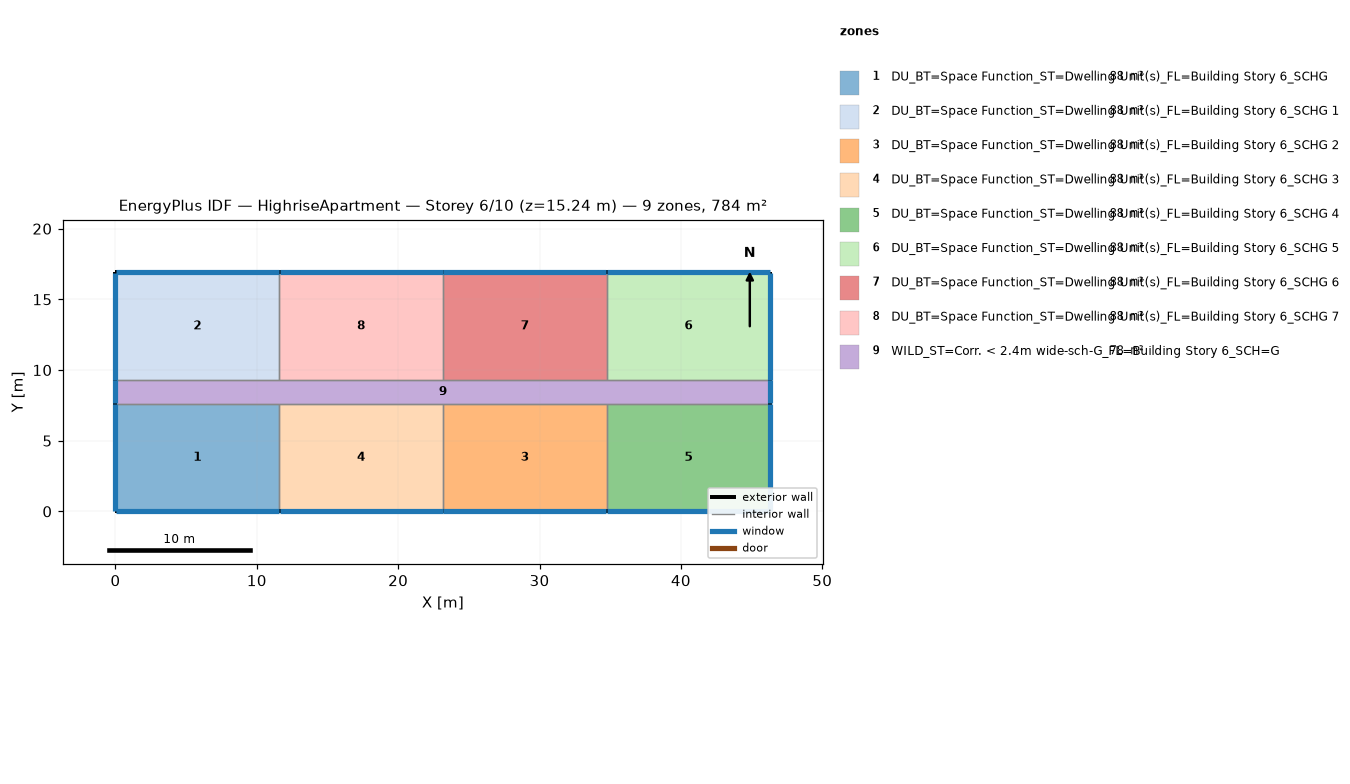
=== STOREY PLAN SPEC (per zone: floor XY polygon, exterior-wall plan segments, windows/doors) ===
zone 1: DU_BT=Space Function_ST=Dwelling Unit(s)_FL=Building Story 6_SCHG  (88.2 m²)
  floor: (11.58, 7.62) (11.58, 0.00) (0.00, 0.00) (0.00, 7.62)
  exterior wall: (0.00, 0.00) – (11.58, 0.00)  [11.6 m]
    window: (0.03, 0.00) – (11.56, 0.00)  [11.8 m²]
  exterior wall: (0.00, 7.62) – (0.00, 0.00)  [7.6 m]
    window: (0.00, 7.59) – (0.00, 0.03)  [7.7 m²]
  interior walls: 2
zone 2: DU_BT=Space Function_ST=Dwelling Unit(s)_FL=Building Story 6_SCHG 1  (88.2 m²)
  floor: (11.58, 16.92) (11.58, 9.30) (0.00, 9.30) (0.00, 16.92)
  exterior wall: (11.58, 16.92) – (0.00, 16.92)  [11.6 m]
    window: (11.56, 16.92) – (0.03, 16.92)  [11.8 m²]
  exterior wall: (0.00, 16.92) – (0.00, 9.30)  [7.6 m]
    window: (0.00, 16.89) – (0.00, 9.32)  [7.7 m²]
  interior walls: 2
zone 3: DU_BT=Space Function_ST=Dwelling Unit(s)_FL=Building Story 6_SCHG 2  (88.2 m²)
  floor: (34.75, 7.62) (34.75, 0.00) (23.16, 0.00) (23.16, 7.62)
  exterior wall: (23.16, 0.00) – (34.75, 0.00)  [11.6 m]
    window: (23.19, 0.00) – (34.72, 0.00)  [11.8 m²]
  interior walls: 3
zone 4: DU_BT=Space Function_ST=Dwelling Unit(s)_FL=Building Story 6_SCHG 3  (88.2 m²)
  floor: (23.16, 7.62) (23.16, 0.00) (11.58, 0.00) (11.58, 7.62)
  exterior wall: (11.58, 0.00) – (23.16, 0.00)  [11.6 m]
    window: (11.61, 0.00) – (23.14, 0.00)  [11.8 m²]
  interior walls: 3
zone 5: DU_BT=Space Function_ST=Dwelling Unit(s)_FL=Building Story 6_SCHG 4  (88.2 m²)
  floor: (46.33, 7.62) (46.33, 0.00) (34.75, 0.00) (34.75, 7.62)
  exterior wall: (46.33, 0.00) – (46.33, 7.62)  [7.6 m]
    window: (46.33, 0.03) – (46.33, 7.59)  [7.7 m²]
  exterior wall: (34.75, 0.00) – (46.33, 0.00)  [11.6 m]
    window: (34.77, 0.00) – (46.30, 0.00)  [11.8 m²]
  interior walls: 2
zone 6: DU_BT=Space Function_ST=Dwelling Unit(s)_FL=Building Story 6_SCHG 5  (88.2 m²)
  floor: (46.33, 16.92) (46.33, 9.30) (34.75, 9.30) (34.75, 16.92)
  exterior wall: (46.33, 9.30) – (46.33, 16.92)  [7.6 m]
    window: (46.33, 9.32) – (46.33, 16.89)  [7.7 m²]
  exterior wall: (46.33, 16.92) – (34.75, 16.92)  [11.6 m]
    window: (46.30, 16.92) – (34.77, 16.92)  [11.8 m²]
  interior walls: 2
zone 7: DU_BT=Space Function_ST=Dwelling Unit(s)_FL=Building Story 6_SCHG 6  (88.2 m²)
  floor: (34.75, 16.92) (34.75, 9.30) (23.16, 9.30) (23.16, 16.92)
  exterior wall: (34.75, 16.92) – (23.16, 16.92)  [11.6 m]
    window: (34.72, 16.92) – (23.19, 16.92)  [11.8 m²]
  interior walls: 3
zone 8: DU_BT=Space Function_ST=Dwelling Unit(s)_FL=Building Story 6_SCHG 7  (88.2 m²)
  floor: (23.16, 16.92) (23.16, 9.30) (11.58, 9.30) (11.58, 16.92)
  exterior wall: (23.16, 16.92) – (11.58, 16.92)  [11.6 m]
    window: (23.14, 16.92) – (11.61, 16.92)  [11.8 m²]
  interior walls: 3
zone 9: WILD_ST=Corr. < 2.4m wide-sch-G_FL=Building Story 6_SCH=G  (77.7 m²)
  floor: (46.33, 9.30) (46.33, 7.62) (0.00, 7.62) (0.00, 9.30)
  exterior wall: (46.33, 7.62) – (46.33, 9.30)  [1.7 m]
    window: (46.33, 7.65) – (46.33, 9.27)  [1.7 m²]
  exterior wall: (0.00, 9.30) – (0.00, 7.62)  [1.7 m]
    window: (0.00, 9.27) – (0.00, 7.65)  [1.7 m²]
  interior walls: 8

=== DERIVED (storey summary) ===
Building: HighriseApartment
Storey: 6 of 10  (floor level z = 15.24 m)
Storey gross floor area: 783.6 m²
Zones on this storey: 9
  - DU_BT=Space Function_ST=Dwelling Unit(s)_FL=Building Story 6_SCHG: floor 88.2 m²; exterior wall 19.2 m (58.5 m²); 2 window(s) 19.5 m²; WWR 33.3%
  - DU_BT=Space Function_ST=Dwelling Unit(s)_FL=Building Story 6_SCHG 1: floor 88.2 m²; exterior wall 19.2 m (58.5 m²); 2 window(s) 19.5 m²; WWR 33.3%
  - DU_BT=Space Function_ST=Dwelling Unit(s)_FL=Building Story 6_SCHG 2: floor 88.2 m²; exterior wall 11.6 m (35.3 m²); 1 window(s) 11.8 m²; WWR 33.3%
  - DU_BT=Space Function_ST=Dwelling Unit(s)_FL=Building Story 6_SCHG 3: floor 88.2 m²; exterior wall 11.6 m (35.3 m²); 1 window(s) 11.8 m²; WWR 33.3%
  - DU_BT=Space Function_ST=Dwelling Unit(s)_FL=Building Story 6_SCHG 4: floor 88.2 m²; exterior wall 19.2 m (58.5 m²); 2 window(s) 19.5 m²; WWR 33.3%
  - DU_BT=Space Function_ST=Dwelling Unit(s)_FL=Building Story 6_SCHG 5: floor 88.2 m²; exterior wall 19.2 m (58.5 m²); 2 window(s) 19.5 m²; WWR 33.3%
  - DU_BT=Space Function_ST=Dwelling Unit(s)_FL=Building Story 6_SCHG 6: floor 88.2 m²; exterior wall 11.6 m (35.3 m²); 1 window(s) 11.8 m²; WWR 33.3%
  - DU_BT=Space Function_ST=Dwelling Unit(s)_FL=Building Story 6_SCHG 7: floor 88.2 m²; exterior wall 11.6 m (35.3 m²); 1 window(s) 11.8 m²; WWR 33.3%
  - WILD_ST=Corr. < 2.4m wide-sch-G_FL=Building Story 6_SCH=G: floor 77.7 m²; exterior wall 3.4 m (10.2 m²); 2 window(s) 3.4 m²; WWR 33.3%
Zone adjacency (shared interzone walls):
  - DU_BT=Space Function_ST=Dwelling Unit(s)_FL=Building Story 6_SCHG ↔ DU_BT=Space Function_ST=Dwelling Unit(s)_FL=Building Story 6_SCHG 3
  - DU_BT=Space Function_ST=Dwelling Unit(s)_FL=Building Story 6_SCHG ↔ WILD_ST=Corr. < 2.4m wide-sch-G_FL=Building Story 6_SCH=G
  - DU_BT=Space Function_ST=Dwelling Unit(s)_FL=Building Story 6_SCHG 1 ↔ DU_BT=Space Function_ST=Dwelling Unit(s)_FL=Building Story 6_SCHG 7
  - DU_BT=Space Function_ST=Dwelling Unit(s)_FL=Building Story 6_SCHG 1 ↔ WILD_ST=Corr. < 2.4m wide-sch-G_FL=Building Story 6_SCH=G
  - DU_BT=Space Function_ST=Dwelling Unit(s)_FL=Building Story 6_SCHG 2 ↔ DU_BT=Space Function_ST=Dwelling Unit(s)_FL=Building Story 6_SCHG 3
  - DU_BT=Space Function_ST=Dwelling Unit(s)_FL=Building Story 6_SCHG 2 ↔ DU_BT=Space Function_ST=Dwelling Unit(s)_FL=Building Story 6_SCHG 4
  - DU_BT=Space Function_ST=Dwelling Unit(s)_FL=Building Story 6_SCHG 2 ↔ WILD_ST=Corr. < 2.4m wide-sch-G_FL=Building Story 6_SCH=G
  - DU_BT=Space Function_ST=Dwelling Unit(s)_FL=Building Story 6_SCHG 3 ↔ WILD_ST=Corr. < 2.4m wide-sch-G_FL=Building Story 6_SCH=G
  - DU_BT=Space Function_ST=Dwelling Unit(s)_FL=Building Story 6_SCHG 4 ↔ WILD_ST=Corr. < 2.4m wide-sch-G_FL=Building Story 6_SCH=G
  - DU_BT=Space Function_ST=Dwelling Unit(s)_FL=Building Story 6_SCHG 5 ↔ DU_BT=Space Function_ST=Dwelling Unit(s)_FL=Building Story 6_SCHG 6
  - DU_BT=Space Function_ST=Dwelling Unit(s)_FL=Building Story 6_SCHG 5 ↔ WILD_ST=Corr. < 2.4m wide-sch-G_FL=Building Story 6_SCH=G
  - DU_BT=Space Function_ST=Dwelling Unit(s)_FL=Building Story 6_SCHG 6 ↔ DU_BT=Space Function_ST=Dwelling Unit(s)_FL=Building Story 6_SCHG 7
  - DU_BT=Space Function_ST=Dwelling Unit(s)_FL=Building Story 6_SCHG 6 ↔ WILD_ST=Corr. < 2.4m wide-sch-G_FL=Building Story 6_SCH=G
  - DU_BT=Space Function_ST=Dwelling Unit(s)_FL=Building Story 6_SCHG 7 ↔ WILD_ST=Corr. < 2.4m wide-sch-G_FL=Building Story 6_SCH=G